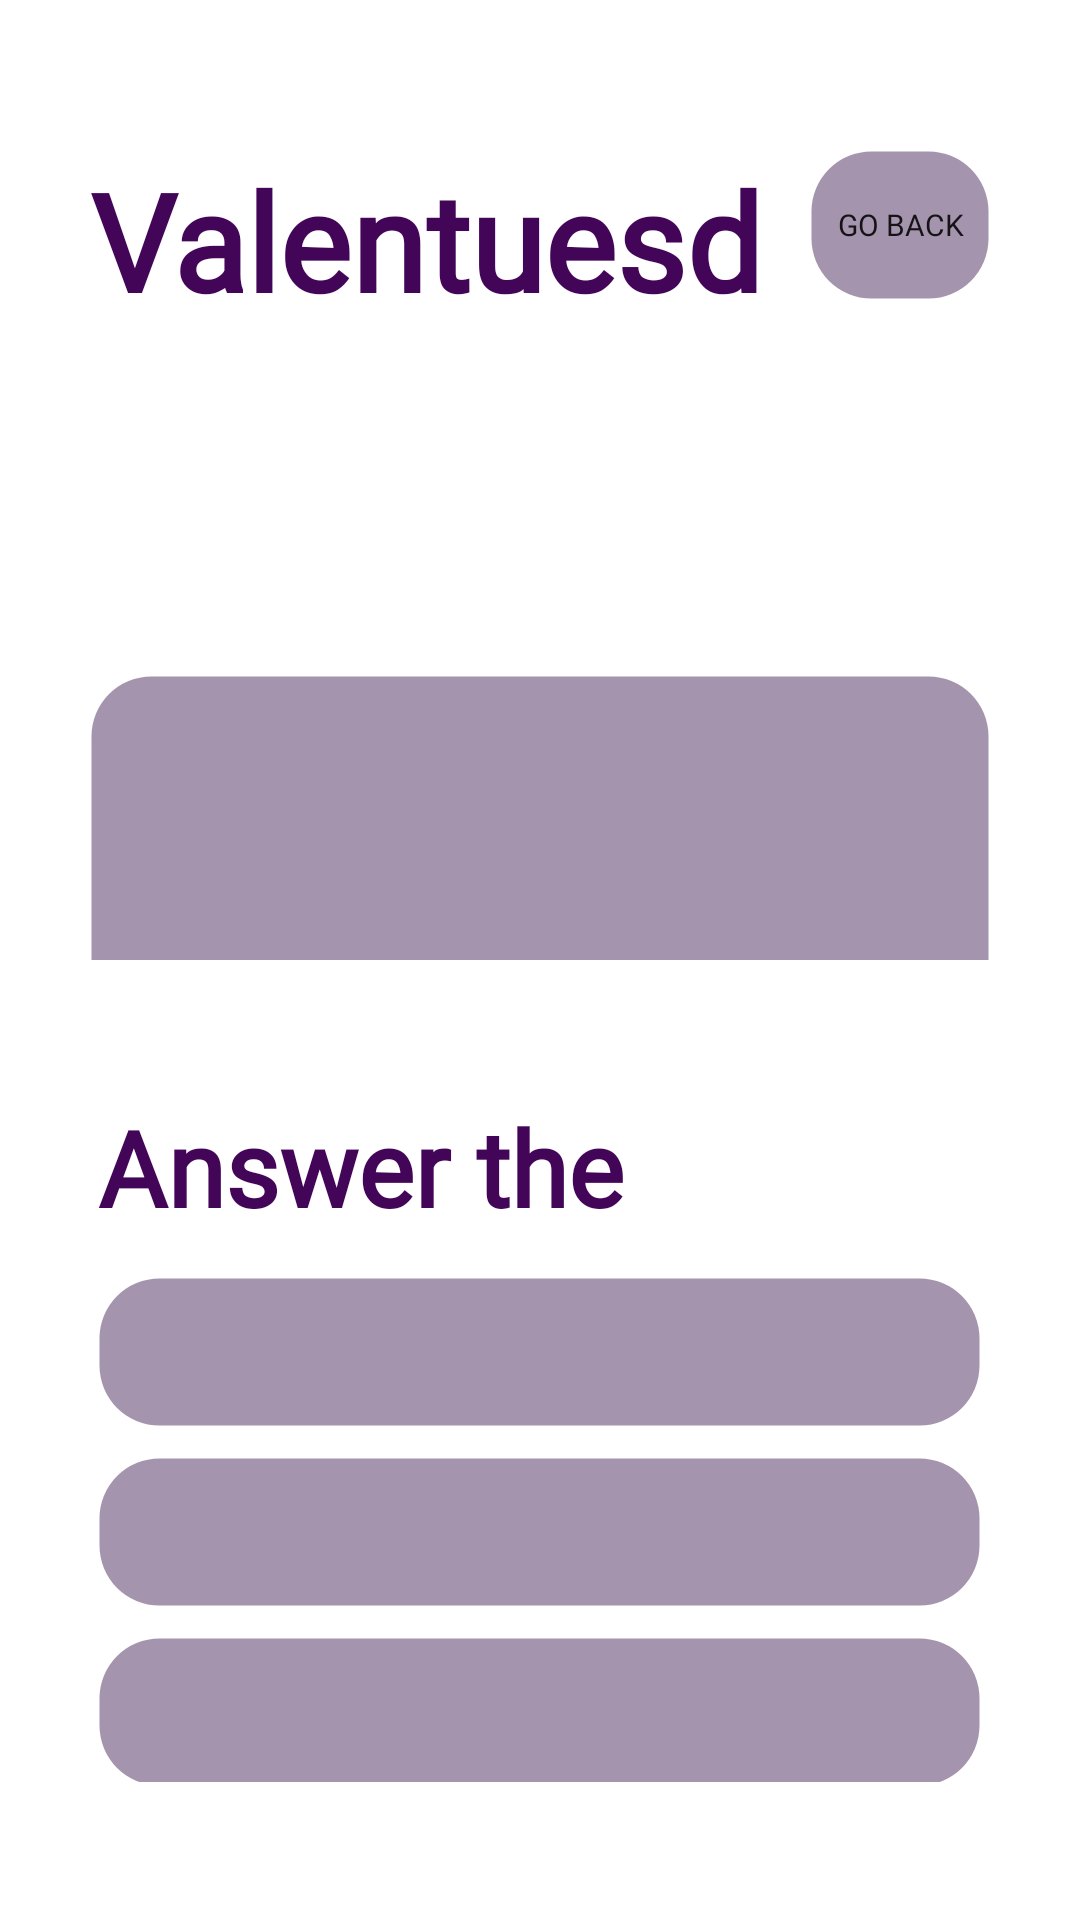

Android layout source for this screen:
<!-- AndroidManifest.xml: application theme Theme.Valentuesday -->
<!-- res/layout/fragment_question.xml -->
<?xml version="1.0" encoding="utf-8"?>
<LinearLayout xmlns:android="http://schemas.android.com/apk/res/android"
        xmlns:tools="http://schemas.android.com/tools"
        android:layout_width="match_parent"
        android:layout_height="match_parent"
        android:orientation="vertical"
        tools:context=".ui.fragment.QuestionFragment">

    
    <LinearLayout android:layout_weight="1"
            android:layout_width="match_parent"
            android:layout_height="0dp"
            android:orientation="vertical">

        <LinearLayout android:layout_weight="1"
                android:layout_width="match_parent"
                android:layout_height="0dp"
                android:orientation="horizontal">

            
            <LinearLayout android:layout_weight="1"
                    android:layout_width="0dp"
                    android:layout_height="match_parent"
                    android:orientation="vertical"
                    tools:ignore="UselessLeaf">
            </LinearLayout>

            
            <LinearLayout android:layout_weight="10"
                    android:layout_width="0dp"
                    android:layout_height="match_parent"
                    android:orientation="vertical"
                    tools:ignore="UselessLeaf">

                
                <LinearLayout android:layout_width="match_parent"
                        android:layout_height="50dp"
                        android:orientation="vertical"
                        tools:ignore="UselessLeaf">
                </LinearLayout>

                <LinearLayout android:layout_width="match_parent"
                        android:layout_height="50dp"
                        android:orientation="horizontal"
                        tools:ignore="UselessLeaf">

                    <TextView
                            android:layout_weight="4"
                            android:layout_width="0dp"
                            android:layout_height="match_parent"
                            android:id="@+id/tv_title"
                            android:gravity="top"
                            android:textSize="45sp"
                            android:text="@string/valentuesday_title"
                            style="@style/text_h2" />

                    <Button
                            android:layout_weight="1"
                            android:layout_width="0dp"
                            android:layout_height="match_parent"
                            android:background="@drawable/input_background_neutral"
                            android:id="@+id/btnGoBack"
                            android:textSize="10sp"
                            android:text="Go back"
                            style="@style/button" />
                </LinearLayout>

                
                <LinearLayout android:layout_width="match_parent"
                        android:layout_height="25dp"
                        android:orientation="vertical"
                        tools:ignore="UselessLeaf">
                </LinearLayout>

                <TextView android:layout_width="match_parent"
                        android:layout_height="130dp"
                        android:maxHeight="100dp"
                        android:layout_marginTop="100dp"
                        android:id="@+id/tv_question"
                        android:background="@drawable/input_background_neutral"
                        android:padding="15dp"
                        android:gravity="top"
                        android:textSize="30sp"
                        android:maxLength="140"
                        style="@style/text_h2"
                        android:text="" />
            </LinearLayout>

            
            <LinearLayout android:layout_weight="1"
                    android:layout_width="0dp"
                    android:layout_height="match_parent"
                    android:orientation="vertical"
                    tools:ignore="UselessLeaf">
            </LinearLayout>
        </LinearLayout>
    </LinearLayout>

    
    <LinearLayout android:layout_weight="1"
            android:layout_width="match_parent"
            android:layout_height="0dp"
            android:orientation="horizontal">

        
        <LinearLayout android:layout_weight="1"
                android:layout_width="0dp"
                android:layout_height="match_parent"
                tools:ignore="UselessLeaf">
        </LinearLayout>

        <LinearLayout android:layout_weight="9"
                android:layout_width="0dp"
                android:layout_height="match_parent"
                android:orientation="vertical">

            
            <LinearLayout android:layout_weight="1"
                    android:layout_width="match_parent"
                    android:layout_height="0dp"
                    android:orientation="vertical"
                    tools:ignore="UselessLeaf">
            </LinearLayout>

            <LinearLayout android:layout_weight="5"
                    android:layout_width="match_parent"
                    android:layout_height="0dp"
                    android:orientation="vertical">

                <TextView android:layout_width="match_parent"
                        android:layout_height="50dp"
                        style="@style/text_h2"
                        android:text="Answer the question" />

                <androidx.appcompat.widget.AppCompatButton
                        android:layout_width="match_parent"
                        android:layout_height="50dp"
                        android:layout_marginTop="10dp"
                        android:background="@drawable/input_background_neutral"
                        android:id="@+id/btn_answer_one"
                        android:textColor="@color/purple_0"
                        android:maxLength="32"
                        android:textSize="25sp"
                        style="@style/text_h2"
                        android:text="" />

                <androidx.appcompat.widget.AppCompatButton
                        android:layout_width="match_parent"
                        android:layout_height="50dp"
                        android:layout_marginTop="10dp"
                        android:background="@drawable/input_background_neutral"
                        android:id="@+id/btn_answer_two"
                        android:maxLength="32"
                        android:textSize="25sp"
                        style="@style/text_h2"
                        android:text="" />

                <androidx.appcompat.widget.AppCompatButton
                        android:layout_width="match_parent"
                        android:layout_height="50dp"
                        android:layout_marginTop="10dp"
                        android:background="@drawable/input_background_neutral"
                        android:id="@+id/btn_answer_three"
                        android:maxLength="32"
                        android:textSize="25sp"
                        style="@style/text_h2"
                        android:text="" />
            </LinearLayout>



            
            <LinearLayout android:layout_weight="1"
                    android:layout_width="match_parent"
                    android:layout_height="0dp"
                    android:orientation="vertical"
                    tools:ignore="UselessLeaf">
            </LinearLayout>
        </LinearLayout>

        
        <LinearLayout android:layout_weight="1"
                android:layout_width="0dp"
                android:layout_height="match_parent"
                tools:ignore="UselessLeaf">
        </LinearLayout>
    </LinearLayout>
</LinearLayout>
<!-- resources referenced by this layout -->
<resources>
  <color name="purple_0">#2D033B</color>
  <!-- drawable input_background_neutral (drawable) -->
  <?xml version="1.0" encoding="utf-8"?>
  <shape xmlns:android="http://schemas.android.com/apk/res/android" android:shape="rectangle" >
  
      
      <solid android:color="#A494AD" />
  
      
      <stroke android:width="1dip" android:color="#00BCBCBC"/>
  
      
      <corners android:radius="20dp" />
  </shape>
  <string name="valentuesday_title">Valentuesday</string>
  <style name="button">
          <item name="android:textSize">@dimen/newsMoreTextSize</item>
          <item name="android:background">@drawable/input_background_neutral</item>
          <item name="android:fontFamily">@font/montserrat</item>
      </style>
  <style name="text_h2">
          <item name="android:textSize">35sp</item>
          <item name="android:fontFamily">@font/montserrat_alternates_thin</item>
          <item name="android:textFontWeight">600</item>
          <item name="android:textStyle">bold</item>
          <item name="android:textColor">@color/purple_1</item>
      </style>
  <style name="Theme.Valentuesday" parent="Theme.MaterialComponents.DayNight.DarkActionBar">
          
          <item name="colorPrimary">@color/purple_0</item>
          <item name="colorPrimaryVariant">@color/purple_2</item>
          <item name="colorOnPrimary">@color/white</item>
          
          <item name="colorSecondary">@color/teal_200</item>
          <item name="colorSecondaryVariant">@color/teal_700</item>
          <item name="colorOnSecondary">@color/black</item>
          
          <item name="android:statusBarColor" tools:targetApi="l">?attr/colorPrimaryVariant</item>
          
      </style>
  <dimen name="newsMoreTextSize">16sp</dimen>
  <color name="purple_1">#430557</color>
  <color name="purple_2">#810CA8</color>
  <color name="white">#FFFFFFFF</color>
  <color name="teal_200">#FF03DAC5</color>
  <color name="teal_700">#FF018786</color>
  <color name="black">#FF000000</color>
</resources>
